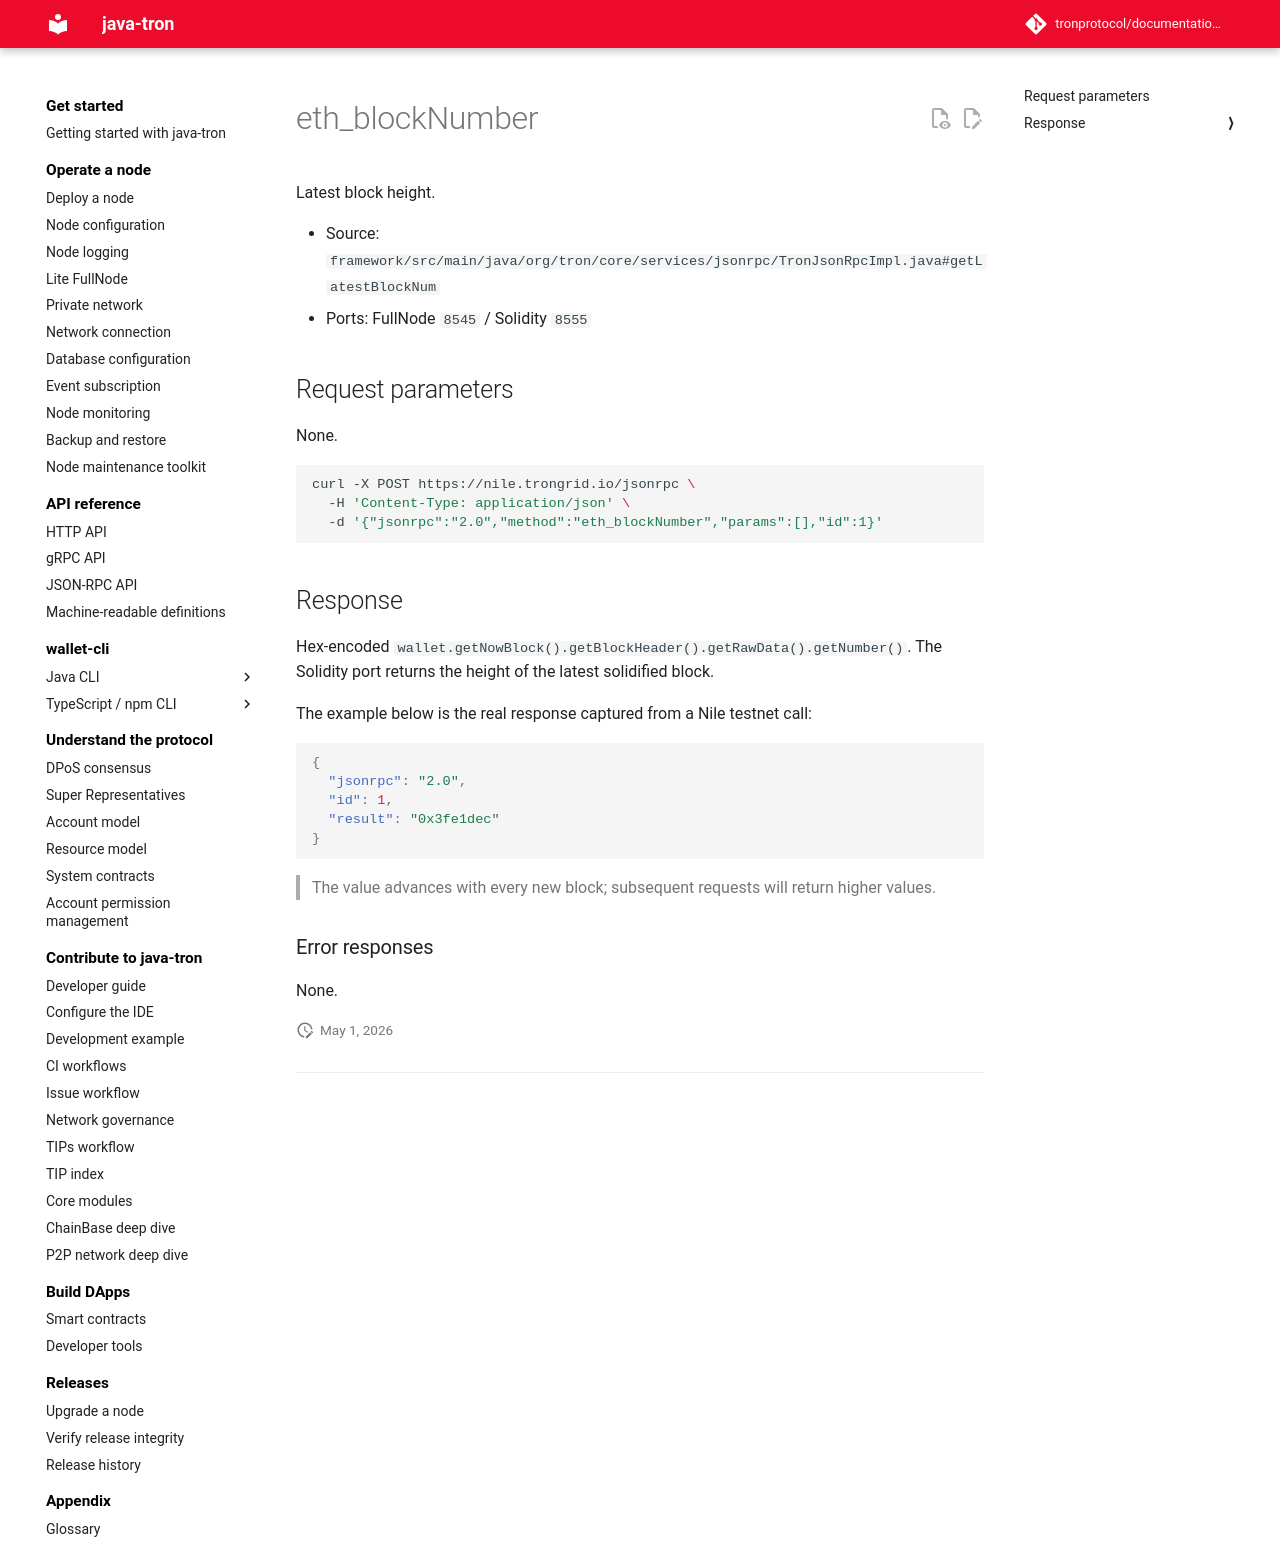

repository: tronprotocol/documentation-en · page: api/json-rpc/node/eth_blockNumber/index.html · generator: mkdocs

# eth_blockNumber

Latest block height.

- Source: `framework/src/main/java/org/tron/core/services/jsonrpc/TronJsonRpcImpl.java#getLatestBlockNum`
- Ports: FullNode `8545` / Solidity `8555`

## Request parameters

None.

```bash
curl -X POST https://nile.trongrid.io/jsonrpc \
  -H 'Content-Type: application/json' \
  -d '{"jsonrpc":"2.0","method":"eth_blockNumber","params":[],"id":1}'
```

## Response

Hex-encoded `wallet.getNowBlock().getBlockHeader().getRawData().getNumber()`. The Solidity port returns the height of the latest solidified block.

The example below is the real response captured from a Nile testnet call:

```json
{
  "jsonrpc": "2.0",
  "id": 1,
  "result": "0x3fe1dec"
}
```

> The value advances with every new block; subsequent requests will return higher values.

### Error responses

None.
